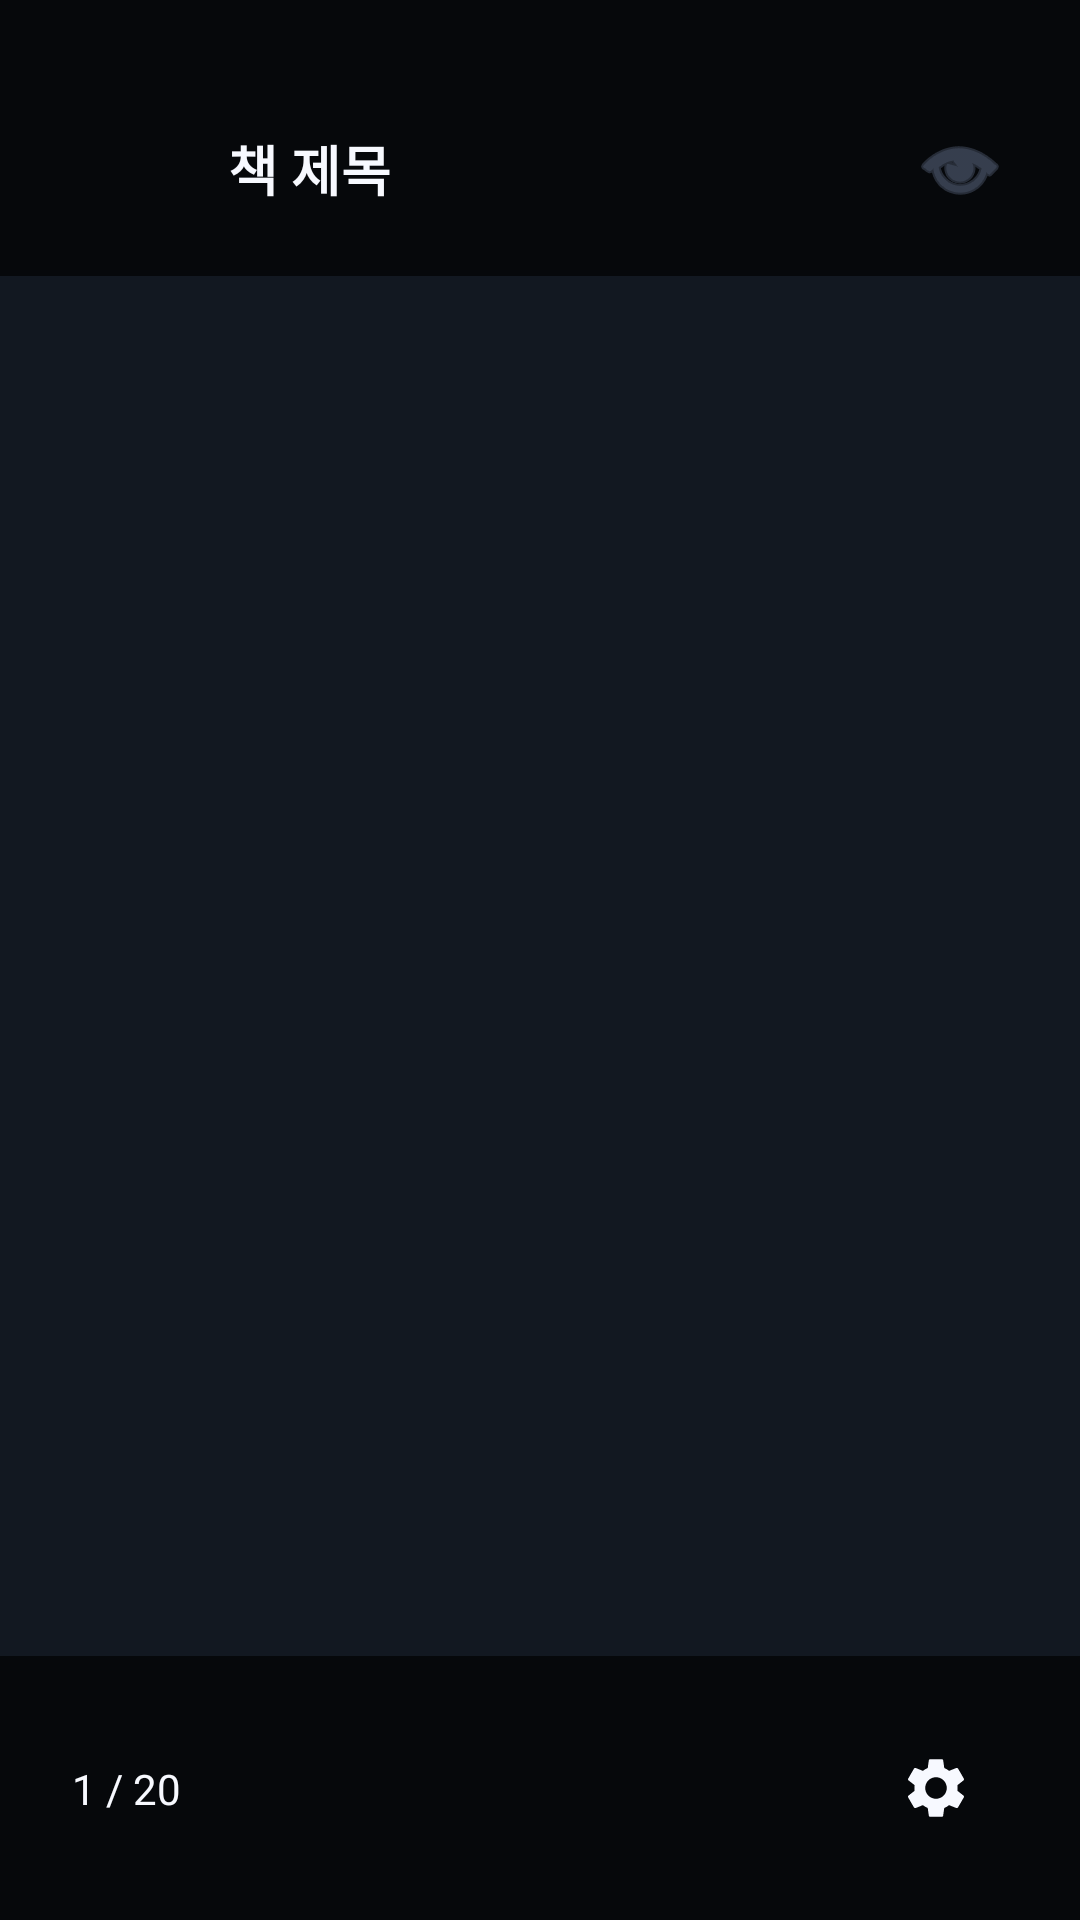

Here is an Android app screen rendered from its layout file. Give the layout XML and the strings, colors and styles it references.
<!-- AndroidManifest.xml: application theme Theme.Proj01 -->
<!-- res/layout/activity_viewer.xml -->
﻿<?xml version="1.0" encoding="utf-8"?>
<androidx.constraintlayout.widget.ConstraintLayout
    xmlns:android="http://schemas.android.com/apk/res/android"
    xmlns:app="http://schemas.android.com/apk/res-auto"
    xmlns:tools="http://schemas.android.com/tools"
    android:layout_width="match_parent"
    android:layout_height="match_parent"
    android:background="@color/bg_viewer"
    tools:context=".ViewerActivity">

    <androidx.viewpager2.widget.ViewPager2
        android:id="@+id/view_pager"
        android:layout_width="match_parent"
        android:layout_height="match_parent"
        app:layout_constraintBottom_toBottomOf="parent"
        app:layout_constraintTop_toTopOf="parent" />

    <androidx.constraintlayout.widget.ConstraintLayout
        android:id="@+id/layout_top_bar"
        android:layout_width="match_parent"
        android:layout_height="wrap_content"
        android:background="@color/bg_scrim"
        android:paddingHorizontal="16dp"
        android:paddingTop="32dp"
        android:paddingBottom="12dp"
        app:layout_constraintTop_toTopOf="parent">

        <ImageButton
            android:id="@+id/btn_close"
            android:layout_width="48dp"
            android:layout_height="48dp"
            android:background="?attr/selectableItemBackgroundBorderless"
            android:src="@drawable/ic_arrow_back_24"
            app:layout_constraintBottom_toBottomOf="parent"
            app:layout_constraintStart_toStartOf="parent"
            app:layout_constraintTop_toTopOf="parent"
            app:tint="@color/text_inverse" />

        <TextView
            android:id="@+id/tv_title"
            android:layout_width="0dp"
            android:layout_height="wrap_content"
            android:layout_marginStart="12dp"
            android:ellipsize="end"
            android:maxLines="1"
            android:text="@string/viewer_book_title_placeholder"
            android:textColor="@color/text_inverse"
            android:textSize="18sp"
            android:textStyle="bold"
            app:layout_constraintBottom_toBottomOf="parent"
            app:layout_constraintEnd_toEndOf="parent"
            app:layout_constraintStart_toEndOf="@id/btn_close"
            app:layout_constraintTop_toTopOf="parent" />

    </androidx.constraintlayout.widget.ConstraintLayout>

    <androidx.constraintlayout.widget.ConstraintLayout
        android:id="@+id/layout_bottom_bar"
        android:layout_width="match_parent"
        android:layout_height="wrap_content"
        android:background="@color/bg_scrim"
        android:paddingHorizontal="24dp"
        android:paddingVertical="20dp"
        app:layout_constraintBottom_toBottomOf="parent">

        <TextView
            android:id="@+id/tv_page_indicator"
            android:layout_width="wrap_content"
            android:layout_height="wrap_content"
            android:text="@string/viewer_page_indicator_placeholder"
            android:textColor="@color/text_inverse"
            android:textSize="14sp"
            app:layout_constraintBottom_toBottomOf="parent"
            app:layout_constraintStart_toStartOf="parent"
            app:layout_constraintTop_toTopOf="parent" />

        <ImageButton
            android:id="@+id/btn_settings"
            android:layout_width="48dp"
            android:layout_height="48dp"
            android:background="?attr/selectableItemBackgroundBorderless"
            android:src="@drawable/ic_settings_24"
            app:layout_constraintBottom_toBottomOf="parent"
            app:layout_constraintEnd_toEndOf="parent"
            app:layout_constraintTop_toTopOf="parent"
            app:tint="@color/text_inverse" />

    </androidx.constraintlayout.widget.ConstraintLayout>

    <ImageButton
        android:id="@+id/btn_visibility_toggle"
        android:layout_width="48dp"
        android:layout_height="48dp"
        android:layout_marginTop="32dp"
        android:layout_marginEnd="16dp"
        android:background="@drawable/bg_circle_button"
        android:backgroundTint="@color/bg_surface_elevated"
        android:elevation="10dp"
        android:src="@android:drawable/ic_menu_view"
        app:layout_constraintEnd_toEndOf="parent"
        app:layout_constraintTop_toTopOf="parent"
        app:tint="@color/text_secondary" />

</androidx.constraintlayout.widget.ConstraintLayout>
<!-- resources referenced by this layout -->
<resources>
  <color name="bg_scrim">#A6000000</color>
  <color name="bg_surface_elevated">#FFFFFF</color>
  <color name="bg_viewer">#121821</color>
  <color name="text_inverse">#F7F9FF</color>
  <color name="text_secondary">#56627A</color>
  <string name="viewer_book_title_placeholder">책 제목</string>
  <string name="viewer_page_indicator_placeholder">1 / 20</string>
  <style name="Theme.Proj01" parent="Base.Theme.Proj01" />
  <color name="brand_primary">#3F66D7</color>
  <color name="brand_on_primary">#F7F9FF</color>
  <color name="brand_secondary">#6C7FAF</color>
  <color name="bg_surface">#FFFFFF</color>
  <color name="text_primary">#131B2B</color>
  <color name="bg_surface_alt">#E9EDF5</color>
  <color name="border_subtle">#D2D9E7</color>
  <color name="bg_app">#F2F4F8</color>
  <style name="ThemeOverlay.Proj01.MaterialAlertDialog" parent="ThemeOverlay.Material3.MaterialAlertDialog">
          <item name="colorSurface">@color/bg_surface</item>
          <item name="colorOnSurface">@color/text_primary</item>
          <item name="colorPrimary">@color/brand_primary</item>
      </style>
  <style name="ThemeOverlay.Proj01.BottomSheet" parent="ThemeOverlay.Material3.BottomSheetDialog">
          <item name="bottomSheetStyle">@style/Widget.Proj01.BottomSheet</item>
      </style>
  <style name="TextAppearance.App.Title" parent="TextAppearance.Material3.TitleLarge">
          <item name="android:textSize">26sp</item>
          <item name="android:textStyle">bold</item>
          <item name="android:textColor">@color/text_primary</item>
      </style>
  <style name="TextAppearance.App.Subtitle" parent="TextAppearance.Material3.TitleMedium">
          <item name="android:textSize">18sp</item>
          <item name="android:textStyle">bold</item>
          <item name="android:textColor">@color/text_primary</item>
      </style>
  <style name="TextAppearance.App.Body" parent="TextAppearance.Material3.BodyMedium">
          <item name="android:textSize">15sp</item>
          <item name="android:textColor">@color/text_secondary</item>
      </style>
  <style name="TextAppearance.App.Button" parent="TextAppearance.Material3.LabelLarge">
          <item name="android:textSize">14sp</item>
          <item name="android:textStyle">bold</item>
          <item name="android:textColor">@color/text_inverse</item>
      </style>
  <style name="Widget.Proj01.Card" parent="Widget.Material3.CardView.Elevated">
          <item name="cardBackgroundColor">@color/bg_surface</item>
          <item name="cardCornerRadius">16dp</item>
          <item name="cardElevation">3dp</item>
      </style>
  <style name="ShapeAppearance.Proj01.Small" parent="">
          <item name="cornerFamily">rounded</item>
          <item name="cornerSize">12dp</item>
      </style>
  <style name="ShapeAppearance.Proj01.Medium" parent="">
          <item name="cornerFamily">rounded</item>
          <item name="cornerSize">16dp</item>
      </style>
  <style name="ShapeAppearance.Proj01.Large" parent="">
          <item name="cornerFamily">rounded</item>
          <item name="cornerSize">22dp</item>
      </style>
  <style name="Widget.Proj01.BottomSheet" parent="Widget.Material3.BottomSheet">
          <item name="android:background">@drawable/bg_bottom_sheet</item>
      </style>
  <!-- drawable bg_button_primary (drawable) -->
  <?xml version="1.0" encoding="utf-8"?>
  <shape xmlns:android="http://schemas.android.com/apk/res/android" android:shape="rectangle">
      <corners android:radius="14dp" />
      <solid android:color="@color/brand_primary" />
  </shape>
  <!-- drawable bg_bottom_sheet (drawable) -->
  <?xml version="1.0" encoding="utf-8"?>
  <shape xmlns:android="http://schemas.android.com/apk/res/android" android:shape="rectangle">
      <corners
          android:topLeftRadius="22dp"
          android:topRightRadius="22dp" />
      <solid android:color="@color/bg_surface" />
  </shape>
</resources>
